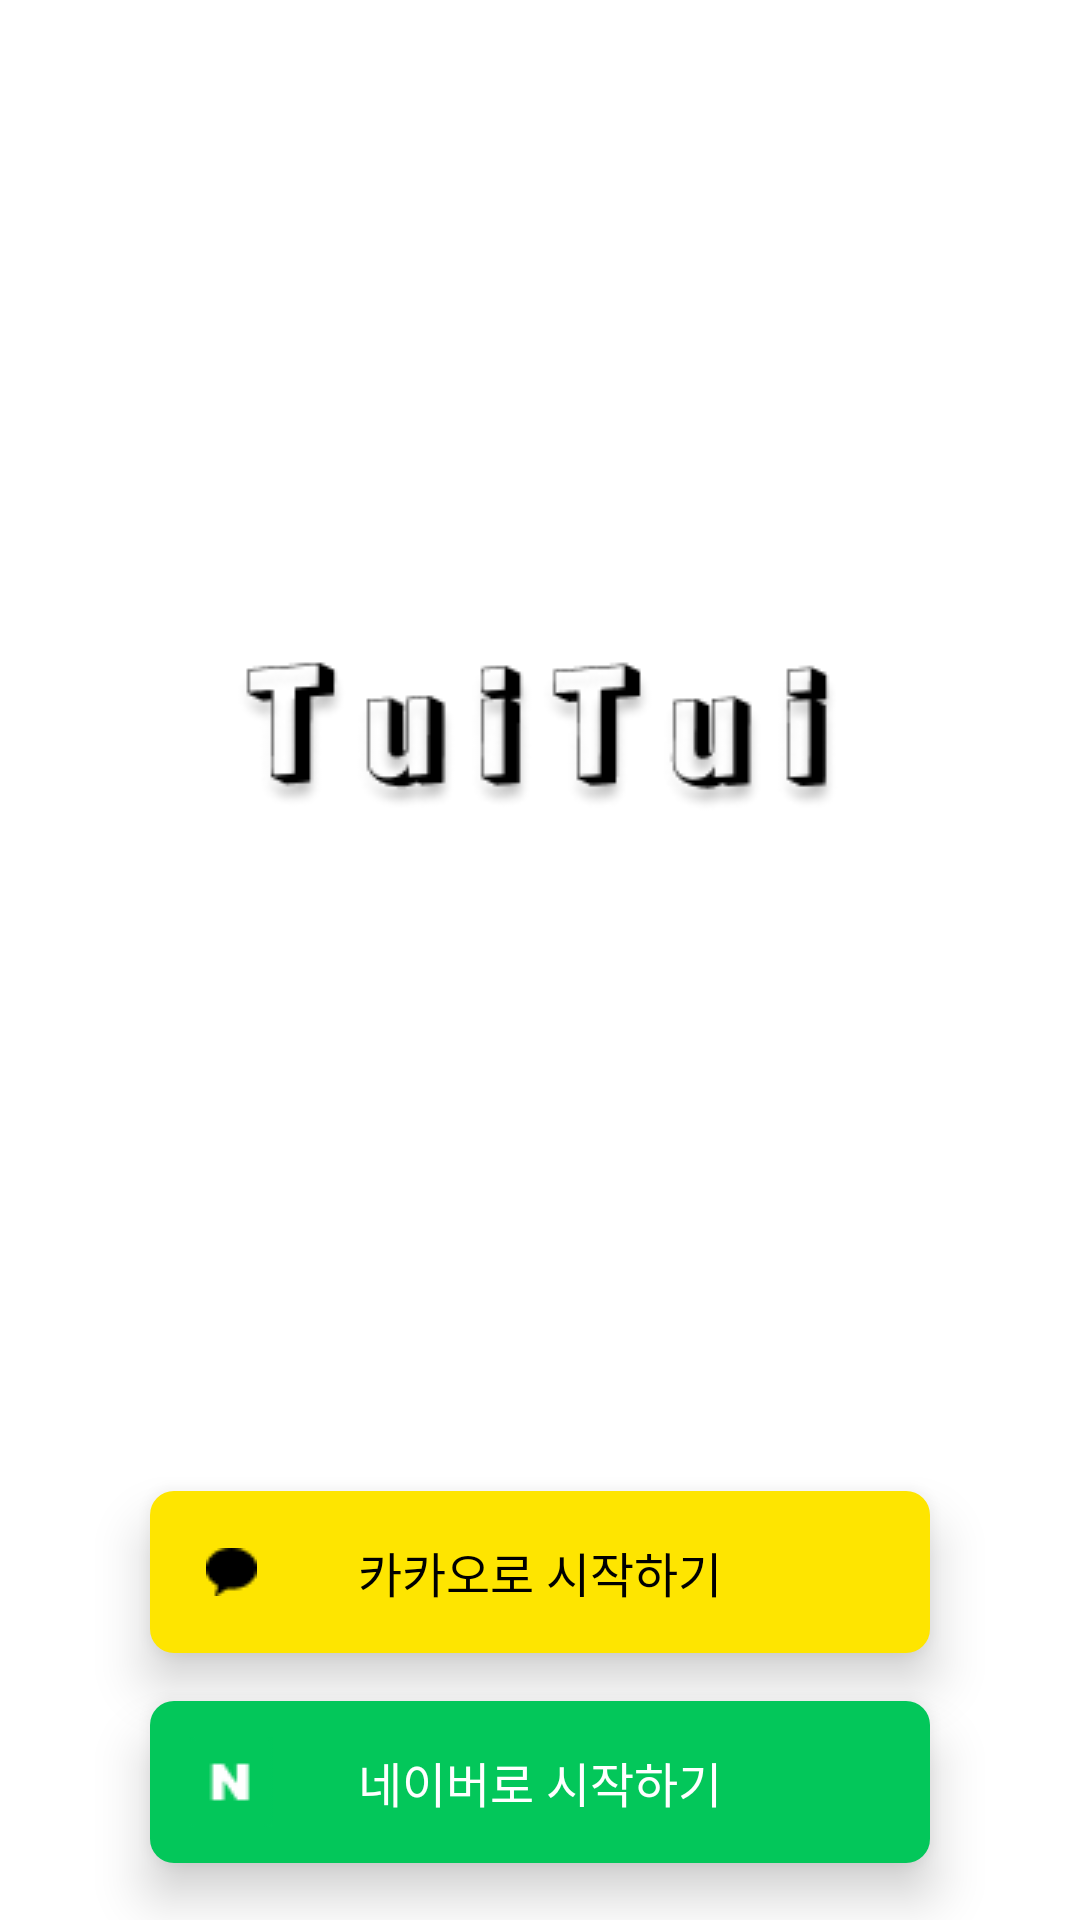

Produce the Android XML layout that renders to this screen, including the resource entries it uses.
<!-- AndroidManifest.xml: application theme Theme.TuiTui -->
<!-- res/layout/activity_main.xml -->
<?xml version="1.0" encoding="utf-8"?>
<RelativeLayout
    xmlns:android="http://schemas.android.com/apk/res/android"
    android:layout_width="match_parent"
    android:layout_height="match_parent"
    android:id="@+id/main"
    android:background="@color/white">

    
    <ImageView
        android:id="@+id/logoImage"
        android:layout_width="wrap_content"
        android:layout_height="wrap_content"
        android:src="@drawable/img_tuitui_logo"
        android:layout_centerHorizontal="true"
        android:layout_marginBottom="40dp"
        android:layout_marginTop="200dp"/>

    
    <RelativeLayout
        android:id="@+id/kakaoLoginButton"
        android:layout_width="match_parent"
        android:layout_height="wrap_content"
        android:layout_below="@id/logoImage"
        android:layout_marginHorizontal="50dp"
        android:layout_marginTop="180dp"
        android:background="@drawable/btn_kakao_login"
        android:elevation="10dp"
        android:clickable="true"
        android:focusable="true"
        android:padding="12dp">

        <ImageView
            android:id="@+id/kakaoLogo"
            android:layout_width="30dp"
            android:layout_height="30dp"
            android:scaleType="centerInside"
            android:layout_alignParentStart="true"
            android:layout_centerVertical="true"
            android:layout_marginEnd="8dp"
            android:src="@drawable/img_kakao_logo" />

        <TextView
            android:layout_width="wrap_content"
            android:layout_height="wrap_content"
            android:layout_centerInParent="true"
            android:text="카카오로 시작하기"
            android:textColor="#000000"
            android:textSize="16sp" />
    </RelativeLayout>

    
    <RelativeLayout
        android:id="@+id/naverLoginButton"
        android:layout_width="match_parent"
        android:layout_height="wrap_content"
        android:layout_below="@id/kakaoLoginButton"
        android:layout_marginTop="16dp"
        android:layout_marginHorizontal="50dp"
        android:background="@drawable/btn_naver_login"
        android:elevation="10dp"
        android:clickable="true"
        android:focusable="true"
        android:padding="12dp">

        <ImageView
            android:id="@+id/naverLogo"
            android:layout_width="30dp"
            android:layout_height="30dp"
            android:scaleType="centerInside"
            android:src="@drawable/img_naver_logo"
            android:layout_alignParentStart="true"
            android:layout_centerVertical="true"
            android:layout_marginEnd="8dp"/>

        <TextView
            android:layout_width="wrap_content"
            android:layout_height="wrap_content"
            android:text="네이버로 시작하기"
            android:textColor="#FFFFFF"
            android:textSize="16sp"
            android:layout_centerInParent="true"/>
    </RelativeLayout>

</RelativeLayout>
<!-- resources referenced by this layout -->
<resources>
  <!-- drawable btn_kakao_login (drawable) -->
  <?xml version="1.0" encoding="utf-8"?>
  <ripple xmlns:android="http://schemas.android.com/apk/res/android"
      android:color="#CECECE"> 
  
      <item>
          <shape android:shape="rectangle">
              <solid android:color="#FEE500" /> 
              <corners android:radius="8dp" /> 
          </shape>
      </item>
  </ripple>
  <!-- drawable btn_naver_login (drawable) -->
  <?xml version="1.0" encoding="utf-8"?>
  <ripple xmlns:android="http://schemas.android.com/apk/res/android"
      android:color="#CECECE"> 
  
      <item>
          <shape android:shape="rectangle">
              <solid android:color="#03C75A" /> 
              <corners android:radius="8dp" /> 
          </shape>
      </item>
  
  </ripple>
  <!-- drawable img_kakao_logo: png bitmap (drawable, 278 bytes) -->
  <!-- drawable img_naver_logo: png bitmap (drawable, 421 bytes) -->
  <!-- drawable img_tuitui_logo: png bitmap (drawable, 6279 bytes) -->
  <style name="Theme.TuiTui" parent="Theme.AppCompat">
          
          <item name="colorPrimary">@color/purple_500</item>
          <item name="colorPrimaryVariant">@color/purple_700</item>
          <item name="colorOnPrimary">@color/white</item>
          
          <item name="colorSecondary">@color/teal_200</item>
          <item name="colorSecondaryVariant">@color/teal_700</item>
          <item name="colorOnSecondary">@color/black</item>
          
          <item name="android:statusBarColor">?attr/colorPrimaryVariant</item>
          
          <item name="windowActionBar">false</item>
          <item name="windowNoTitle">true</item>
      </style>
  <!-- not gathered from this repository: default colours our renderer supplied (Android Studio template values) -->
  <color name="purple_500">#FF6200EE</color>
  <color name="purple_700">#FF3700B3</color>
  <color name="teal_200">#FF03DAC5</color>
  <color name="teal_700">#FF018786</color>
  <color name="black">#FF000000</color>
  <color name="white">#FFFFFFFF</color>
</resources>
